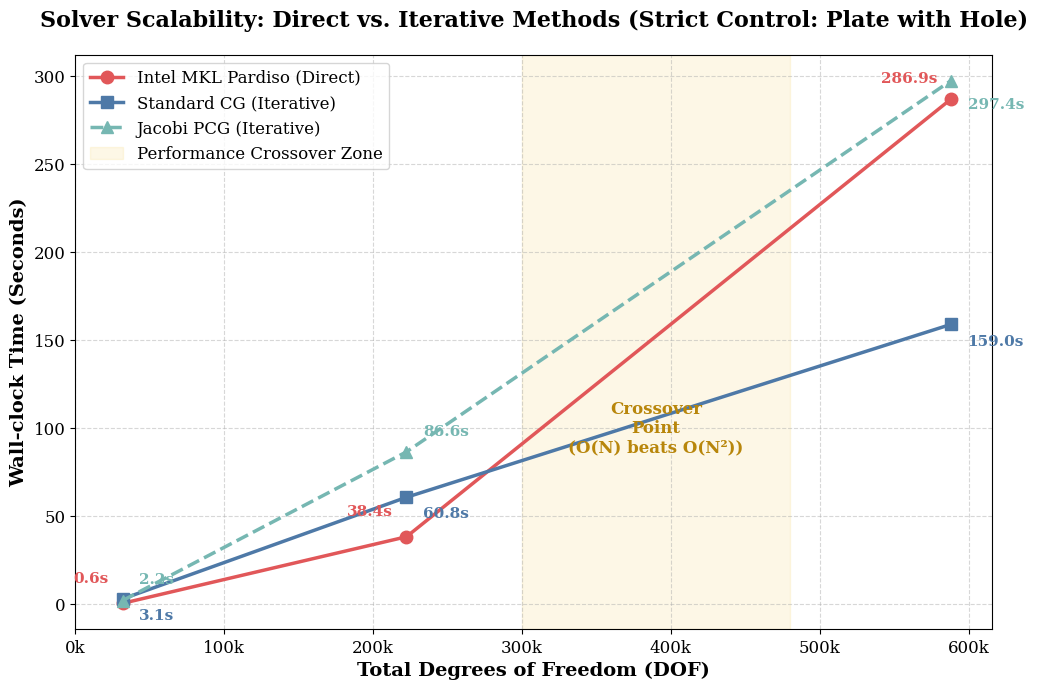

Here is the Python script that generated this plot:
import matplotlib.pyplot as plt
import numpy as np

# 设置纯净学术字体
plt.rcParams['font.family'] = 'serif'
plt.rcParams['font.serif'] = ['Times New Roman', 'DejaVu Serif']
plt.rcParams['axes.unicode_minus'] = False    

# ==============================================================
# 🚨 100% 纯正带孔板真实数据 (已彻底纠正图1的混淆)
# ==============================================================
# X轴：系统总自由度 (DOF)
dof = [31800, 222480, 588120]

# Y轴：求解耗时 (Seconds)
time_pardiso = [0.612, 38.416, 286.910]   
time_cg = [3.100, 60.837, 158.994]        
time_pcg = [2.170, 86.623, 297.385]       

# ==============================================================

fig, ax = plt.subplots(figsize=(10.5, 7), dpi=150)

# 绘制折线
ax.plot(dof, time_pardiso, marker='o', markersize=9, linewidth=2.5, color='#E15759', label='Intel MKL Pardiso (Direct)')
ax.plot(dof, time_cg, marker='s', markersize=9, linewidth=2.5, color='#4E79A7', label='Standard CG (Iterative)')
ax.plot(dof, time_pcg, marker='^', markersize=9, linewidth=2.5, linestyle='--', color='#76B7B2', label='Jacobi PCG (Iterative)')

# 标注真实时间
for i, txt in enumerate(time_pardiso):
    offset_y = 12 if i == 2 else 15
    ax.annotate(f"{txt:.1f}s", (dof[i], time_pardiso[i]), textcoords="offset points", xytext=(-10, offset_y), ha='right', fontsize=11, color='#E15759', fontweight='bold')

for i, txt in enumerate(time_cg):
    ax.annotate(f"{txt:.1f}s", (dof[i], time_cg[i]), textcoords="offset points", xytext=(12, -15), ha='left', fontsize=11, color='#4E79A7', fontweight='bold')

for i, txt in enumerate(time_pcg):
    offset_y = -20 if i == 2 else 12
    ax.annotate(f"{txt:.1f}s", (dof[i], time_pcg[i]), textcoords="offset points", xytext=(12, offset_y), ha='left', fontsize=11, color='#76B7B2', fontweight='bold')

# 绘制交叉点提示区 (Crossover Zone)
# Pardiso 和 CG 的真实交叉点发生在 22万 到 58万 自由度之间
ax.axvspan(300000, 480000, color='#F2CF5B', alpha=0.15, label='Performance Crossover Zone')
ax.text(390000, 100, "Crossover\nPoint\n(O(N) beats O(N²))", ha='center', va='center', fontsize=12, fontweight='bold', color='#B8860B')

# 设置坐标轴
ax.set_xlabel('Total Degrees of Freedom (DOF)', fontsize=14, fontweight='bold')
ax.set_ylabel('Wall-clock Time (Seconds)', fontsize=14, fontweight='bold')
ax.set_title('Solver Scalability: Direct vs. Iterative Methods (Strict Control: Plate with Hole)', fontsize=16, fontweight='bold', pad=20)

# 优化X轴刻度显示格式
xticks = np.arange(0, 700000, 100000)
ax.set_xticks(xticks)
ax.set_xticklabels([f"{int(x/1000)}k" for x in xticks], fontsize=12)
ax.tick_params(axis='both', labelsize=12)

ax.legend(fontsize=12, loc='upper left')
ax.grid(True, linestyle='--', alpha=0.5)

plt.tight_layout()
plt.savefig('real_data_scalability_curve_corrected.png', dpi=300)
print("✅ 纯正带孔板折线图已完美纠正并生成！请查看 real_data_scalability_curve_corrected.png")
